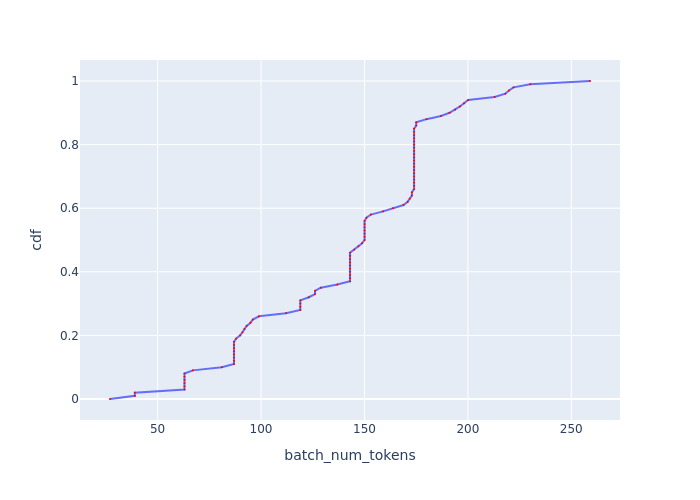

The table this chart was drawn from, first rows:
, cdf, batch_num_tokens
0, 0.0, 26.98
1, 0.01, 38.98
2, 0.02, 38.98
3, 0.03, 62.99
4, 0.04, 62.99
5, 0.05, 62.99
6, 0.06, 62.99
7, 0.07, 62.99
8, 0.08, 62.99
9, 0.09, 67.02
10, 0.1, 81.04
11, 0.11, 86.92
12, 0.12, 86.92
13, 0.13, 86.92
14, 0.14, 86.92
15, 0.15, 86.92
16, 0.16, 86.92
17, 0.17, 86.92
18, 0.18, 86.92
19, 0.19, 87.97
20, 0.2, 89.93
21, 0.21, 91.01
22, 0.22, 91.93
23, 0.23, 93.04
24, 0.24, 94.92
25, 0.25, 96.06
26, 0.26, 98.99
27, 0.27, 112.1
28, 0.28, 119
29, 0.29, 119
30, 0.3, 119
31, 0.31, 119
32, 0.32, 123.1
33, 0.33, 126.1
34, 0.34, 126.1
35, 0.35, 128.9
36, 0.36, 136.9
37, 0.37, 143
38, 0.38, 143
39, 0.39, 143
40, 0.4, 143
41, 0.41, 143
42, 0.42, 143
43, 0.43, 143
44, 0.44, 143
45, 0.45, 143
46, 0.46, 143
47, 0.47, 145
48, 0.48, 147.1
49, 0.49, 148.9
50, 0.5, 150.1
51, 0.51, 150.1
52, 0.52, 150.1
53, 0.53, 150.1
54, 0.54, 150.1
55, 0.55, 150.1
56, 0.56, 150.1
57, 0.57, 151
58, 0.58, 153.1
59, 0.59, 159
... 41 more rows
